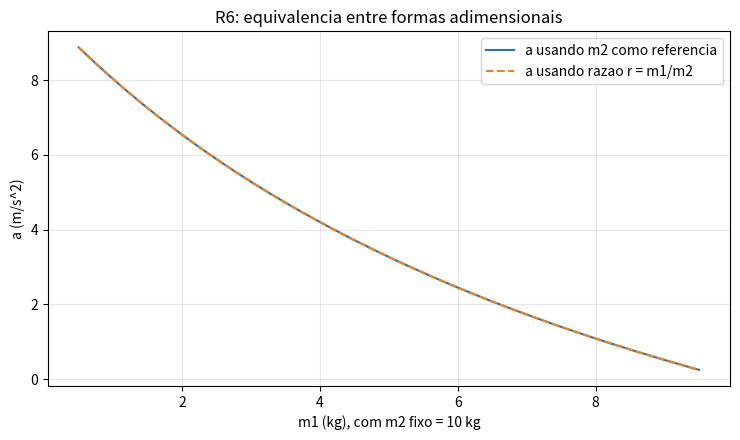

Recreate this plot in Python.
import numpy as np
import matplotlib.pyplot as plt

g = 9.81
m1 = np.linspace(0.5, 9.5, 40)
m2 = 10.0

a_ref_m2 = g * (m2 - m1) / (m1 + m2)

r = m1 / m2
a_ref_ratio = g * (1 - r) / (1 + r)

erro = np.max(np.abs(a_ref_m2 - a_ref_ratio))
print('Erro maximo entre as duas formas =', erro)

plt.figure(figsize=(7.5, 4.5))
plt.plot(m1, a_ref_m2, label='a usando m2 como referencia')
plt.plot(m1, a_ref_ratio, '--', label='a usando razao r = m1/m2')
plt.xlabel('m1 (kg), com m2 fixo = 10 kg')
plt.ylabel('a (m/s^2)')
plt.title('R6: equivalencia entre formas adimensionais')
plt.grid(True, alpha=0.3)
plt.legend()
plt.tight_layout()
plt.show()
